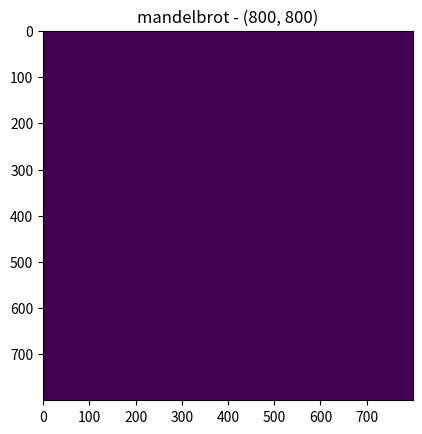

This chart was generated by the following Python code:
import matplotlib.pyplot as plt
import numpy as np

# -----------------------------------------------------------------------------
# Configs
window_name = "mandelbrot"
WIDTH,HEIGHT = 800, 800
INFINITO = 100
ITER = 2000

# -----------------------------------------------------------------------------

input_img = np.zeros((WIDTH,HEIGHT))

def secMandel(c):
    z0 = 0
    for _ in range(ITER):
        zn = z0*z0 + c
        z0 = zn
    if abs(z0) > INFINITO:
        return 0
    else:
        return 255

for pixel in input_img:
    print(pixel[0],pixel[1])
    pixel = secMandel(complex(pixel[0],pixel[1]))



plt.title(window_name+" - "+str(input_img.shape))
plt.imshow(input_img, clim=(0,255))
plt.show()